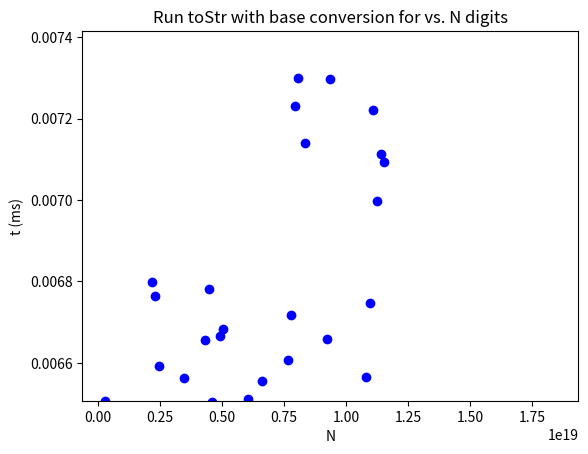

Reproduce this figure in Python.
"""Example from 5.5 of *Problem Solving with Data Structures in Python*"""
# from time import sleep

def toStr(n,base):
   convertString = "0123456789ABCDEF"
   # sleep(.001)
   if n < base:
      return convertString[n]
   else:
      return toStr(n//base,base) + convertString[n%base]


if __name__ == "__main__":
    import matplotlib.pyplot as plt
    import random
    import time
    import sys

    #print(toStr(1453,16))

    N = 2**64
    M = 5000
    BASE = 2
    SKIP = 10

    run_times = []
    n_values = []
    delta = n = N // 128
    i = 0

    while n < N:
        i += 1
        n += delta
        start_time = time.time()
        for _ in range(M):
            toStr(int(n), BASE)
        end_time = time.time()

        run_times.append((end_time - start_time) * 1000 / M)
        n_values.append(n)

        if i % 10 == 0:
            print("%d toStr: '%s'" % (int(n), toStr(int(n), BASE)))
            sys.stdout.flush()

    plt.scatter(n_values, run_times, color="blue")

    plt.title('Run toStr with base conversion for vs. N digits')
    plt.xlabel('N')
    plt.ylabel('t (ms)')
    plt.ylim(bottom=run_times[0])

    plt.show()




